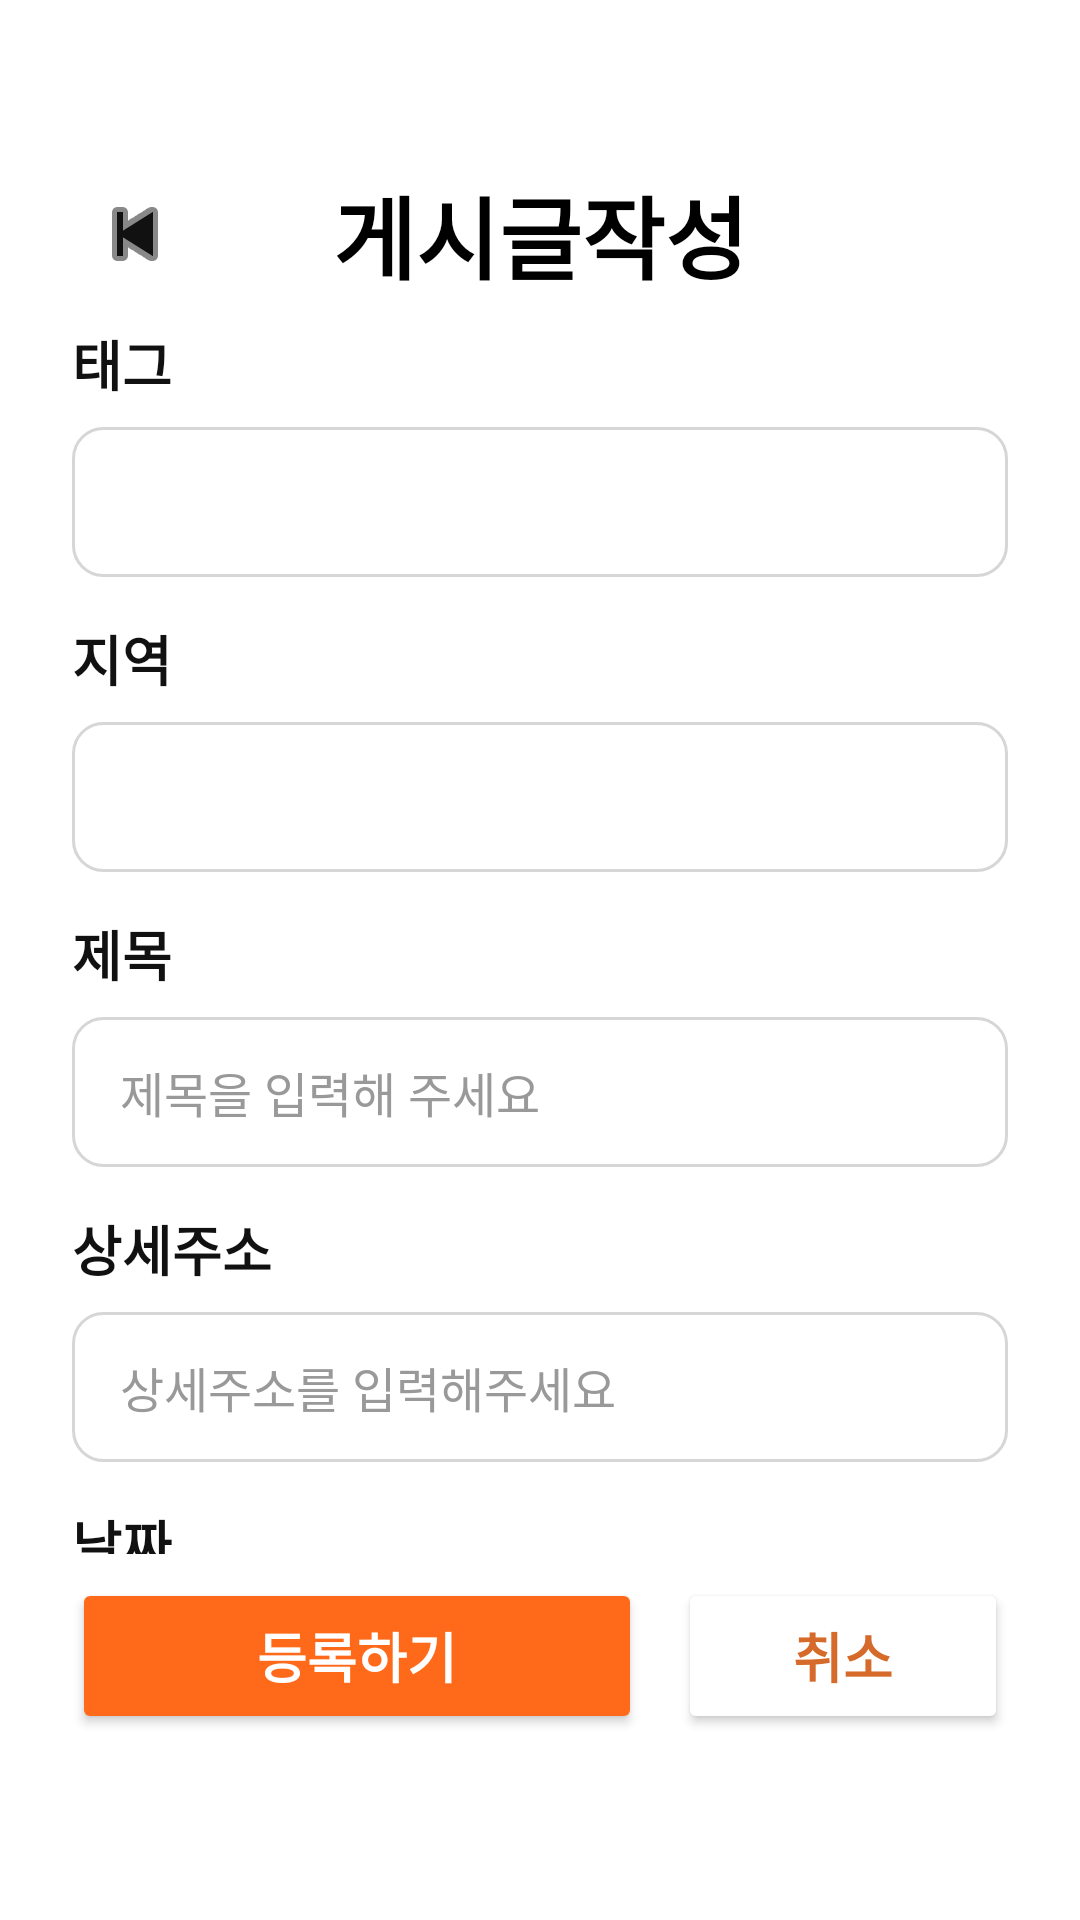

Here is an Android app screen rendered from its layout file. Give the layout XML and the strings, colors and styles it references.
<!-- AndroidManifest.xml: application theme Theme.MotJip -->
<!-- res/layout/activity_write.xml -->
<?xml version="1.0" encoding="utf-8"?>
<LinearLayout
    xmlns:android="http://schemas.android.com/apk/res/android"
    xmlns:app="http://schemas.android.com/apk/res-auto"
    android:layout_width="match_parent"
    android:layout_height="match_parent"
    android:orientation="vertical"
    android:background="#FFFFFF"
    android:paddingStart="24dp"
    android:paddingEnd="24dp">

    
    <Space
        android:layout_width="match_parent"
        android:layout_height="48dp" />

    
    <LinearLayout
        android:layout_width="match_parent"
        android:layout_height="60dp"
        android:orientation="horizontal"
        android:gravity="center_vertical">

        <ImageButton
            android:id="@+id/btnBack"
            android:layout_width="42dp"
            android:layout_height="42dp"
            android:background="@android:color/transparent"
            android:src="@android:drawable/ic_media_previous"
            app:tint="#111111" />

        <TextView
            android:layout_width="0dp"
            android:layout_height="wrap_content"
            android:layout_weight="1"
            android:gravity="center"
            android:text="게시글작성"
            android:textColor="#000000"
            android:textSize="30sp"
            android:textStyle="bold" />

        <Space
            android:layout_width="42dp"
            android:layout_height="42dp" />

    </LinearLayout>

    
    <ScrollView
        android:layout_width="match_parent"
        android:layout_height="0dp"
        android:layout_weight="1"
        android:fillViewport="true"
        android:scrollbars="none">

        <LinearLayout
            android:layout_width="match_parent"
            android:layout_height="wrap_content"
            android:orientation="vertical">

            
            <TextView
                android:layout_width="wrap_content"
                android:layout_height="wrap_content"
                android:text="태그"
                android:textColor="#111111"
                android:textSize="18sp"
                android:textStyle="bold" />

            <Spinner
                android:id="@+id/spinnerTag"
                android:layout_width="match_parent"
                android:layout_height="50dp"
                android:layout_marginTop="8dp"
                android:background="@drawable/bg_write_input" />

            
            <TextView
                android:layout_width="wrap_content"
                android:layout_height="wrap_content"
                android:layout_marginTop="14dp"
                android:text="지역"
                android:textColor="#111111"
                android:textSize="18sp"
                android:textStyle="bold" />

            <Spinner
                android:id="@+id/spinnerRegion"
                android:layout_width="match_parent"
                android:layout_height="50dp"
                android:layout_marginTop="8dp"
                android:background="@drawable/bg_write_input" />

            
            <TextView
                android:layout_width="wrap_content"
                android:layout_height="wrap_content"
                android:layout_marginTop="14dp"
                android:text="제목"
                android:textColor="#111111"
                android:textSize="18sp"
                android:textStyle="bold" />

            <EditText
                android:id="@+id/etTitle"
                android:layout_width="match_parent"
                android:layout_height="50dp"
                android:layout_marginTop="8dp"
                android:background="@drawable/bg_write_input"
                android:hint="제목을 입력해 주세요"
                android:paddingStart="16dp"
                android:paddingEnd="16dp"
                android:textColor="#111111"
                android:textColorHint="#999999"
                android:textSize="16sp" />

            
            <TextView
                android:layout_width="wrap_content"
                android:layout_height="wrap_content"
                android:layout_marginTop="14dp"
                android:text="상세주소"
                android:textColor="#111111"
                android:textSize="18sp"
                android:textStyle="bold" />

            <EditText
                android:id="@+id/etLocation"
                android:layout_width="match_parent"
                android:layout_height="50dp"
                android:layout_marginTop="8dp"
                android:background="@drawable/bg_write_input"
                android:hint="상세주소를 입력해주세요"
                android:paddingStart="16dp"
                android:paddingEnd="16dp"
                android:textColor="#111111"
                android:textColorHint="#999999"
                android:textSize="16sp" />

            
            <TextView
                android:layout_width="wrap_content"
                android:layout_height="wrap_content"
                android:layout_marginTop="14dp"
                android:text="날짜"
                android:textColor="#111111"
                android:textSize="18sp"
                android:textStyle="bold" />

            <EditText
                android:id="@+id/etDate"
                android:layout_width="match_parent"
                android:layout_height="50dp"
                android:layout_marginTop="8dp"
                android:background="@drawable/bg_write_input"
                android:hint="날짜를 선택해주세요"
                android:paddingStart="16dp"
                android:paddingEnd="16dp"
                android:textColor="#111111"
                android:textColorHint="#999999"
                android:textSize="16sp"
                android:focusable="false"
                android:clickable="true" />

            
            <TextView
                android:layout_width="wrap_content"
                android:layout_height="wrap_content"
                android:layout_marginTop="14dp"
                android:text="내용"
                android:textColor="#111111"
                android:textSize="18sp"
                android:textStyle="bold" />

            <EditText
                android:id="@+id/etContent"
                android:layout_width="match_parent"
                android:layout_height="160dp"
                android:layout_marginTop="8dp"
                android:background="@drawable/bg_write_input"
                android:gravity="top"
                android:hint="내용 입력해 주세요"
                android:padding="16dp"
                android:textColor="#111111"
                android:textColorHint="#999999"
                android:textSize="16sp" />

            
            <TextView
                android:layout_width="wrap_content"
                android:layout_height="wrap_content"
                android:layout_marginTop="14dp"
                android:text="첨부파일"
                android:textColor="#111111"
                android:textSize="18sp"
                android:textStyle="bold" />

            <LinearLayout
                android:layout_width="match_parent"
                android:layout_height="wrap_content"
                android:layout_marginTop="10dp"
                android:gravity="center_vertical"
                android:orientation="horizontal">

                
                <ImageView
                    android:id="@+id/imgPreview"
                    android:layout_width="72dp"
                    android:layout_height="72dp"
                    android:scaleType="centerCrop"
                    android:src="@drawable/chef_illustration" />

                
                <LinearLayout
                    android:layout_width="0dp"
                    android:layout_height="wrap_content"
                    android:layout_weight="1"
                    android:layout_marginStart="12dp"
                    android:orientation="vertical">

                    
                    <TextView
                        android:id="@+id/tvFileName"
                        android:layout_width="wrap_content"
                        android:layout_height="wrap_content"
                        android:text="선택된 이미지 없음"
                        android:textColor="#111111"
                        android:textSize="15sp"
                        android:textStyle="bold" />

                    
                    <TextView
                        android:id="@+id/tvFileSize"
                        android:layout_width="wrap_content"
                        android:layout_height="wrap_content"
                        android:layout_marginTop="4dp"
                        android:text=""
                        android:textColor="#777777"
                        android:textSize="13sp" />

                </LinearLayout>

                
                <Button
                    android:id="@+id/btnAddImage"
                    android:layout_width="140dp"
                    android:layout_height="52dp"
                    android:backgroundTint="#FFFFFF"
                    android:text="+ 이미지 추가"
                    android:textAllCaps="false"
                    android:textColor="#111111"
                    android:textSize="15sp"
                    android:textStyle="bold" />

            </LinearLayout>

            
            <Space
                android:layout_width="match_parent"
                android:layout_height="20dp" />

        </LinearLayout>

    </ScrollView>

    
    <LinearLayout
        android:layout_width="match_parent"
        android:layout_height="wrap_content"
        android:layout_marginBottom="62dp"
        android:gravity="center_vertical"
        android:orientation="horizontal"
        android:paddingTop="8dp">

        
        <Button
            android:id="@+id/btnUpload"
            android:layout_width="0dp"
            android:layout_height="52dp"
            android:layout_weight="1"
            android:backgroundTint="#FF6A1A"
            android:text="등록하기"
            android:textAllCaps="false"
            android:textColor="#FFFFFF"
            android:textSize="18sp"
            android:textStyle="bold" />

        
        <Button
            android:id="@+id/btnCancel"
            android:layout_width="110dp"
            android:layout_height="52dp"
            android:layout_marginStart="12dp"
            android:backgroundTint="#FFFFFF"
            android:text="취소"
            android:textAllCaps="false"
            android:textColor="#D66A2A"
            android:textSize="18sp"
            android:textStyle="bold" />

    </LinearLayout>

</LinearLayout>
<!-- resources referenced by this layout -->
<resources>
  <!-- drawable bg_write_input (drawable) -->
  <?xml version="1.0" encoding="utf-8"?>
  <shape xmlns:android="http://schemas.android.com/apk/res/android">
  
      
      <solid android:color="#FFFFFF" />
  
      
      <stroke
          android:width="1dp"
          android:color="#D6D6D6" />
  
      
      <corners android:radius="10dp" />
  
      
      <padding
          android:left="12dp"
          android:right="12dp"
          android:top="6dp"
          android:bottom="6dp" />
  
  </shape>
  <!-- drawable chef_illustration: png bitmap (drawable, 534704 bytes) -->
  <style name="Theme.MotJip" parent="Base.Theme.MotJip" />
  <style name="Base.Theme.MotJip" parent="Theme.Material3.DayNight.NoActionBar">
          
          
      </style>
</resources>
